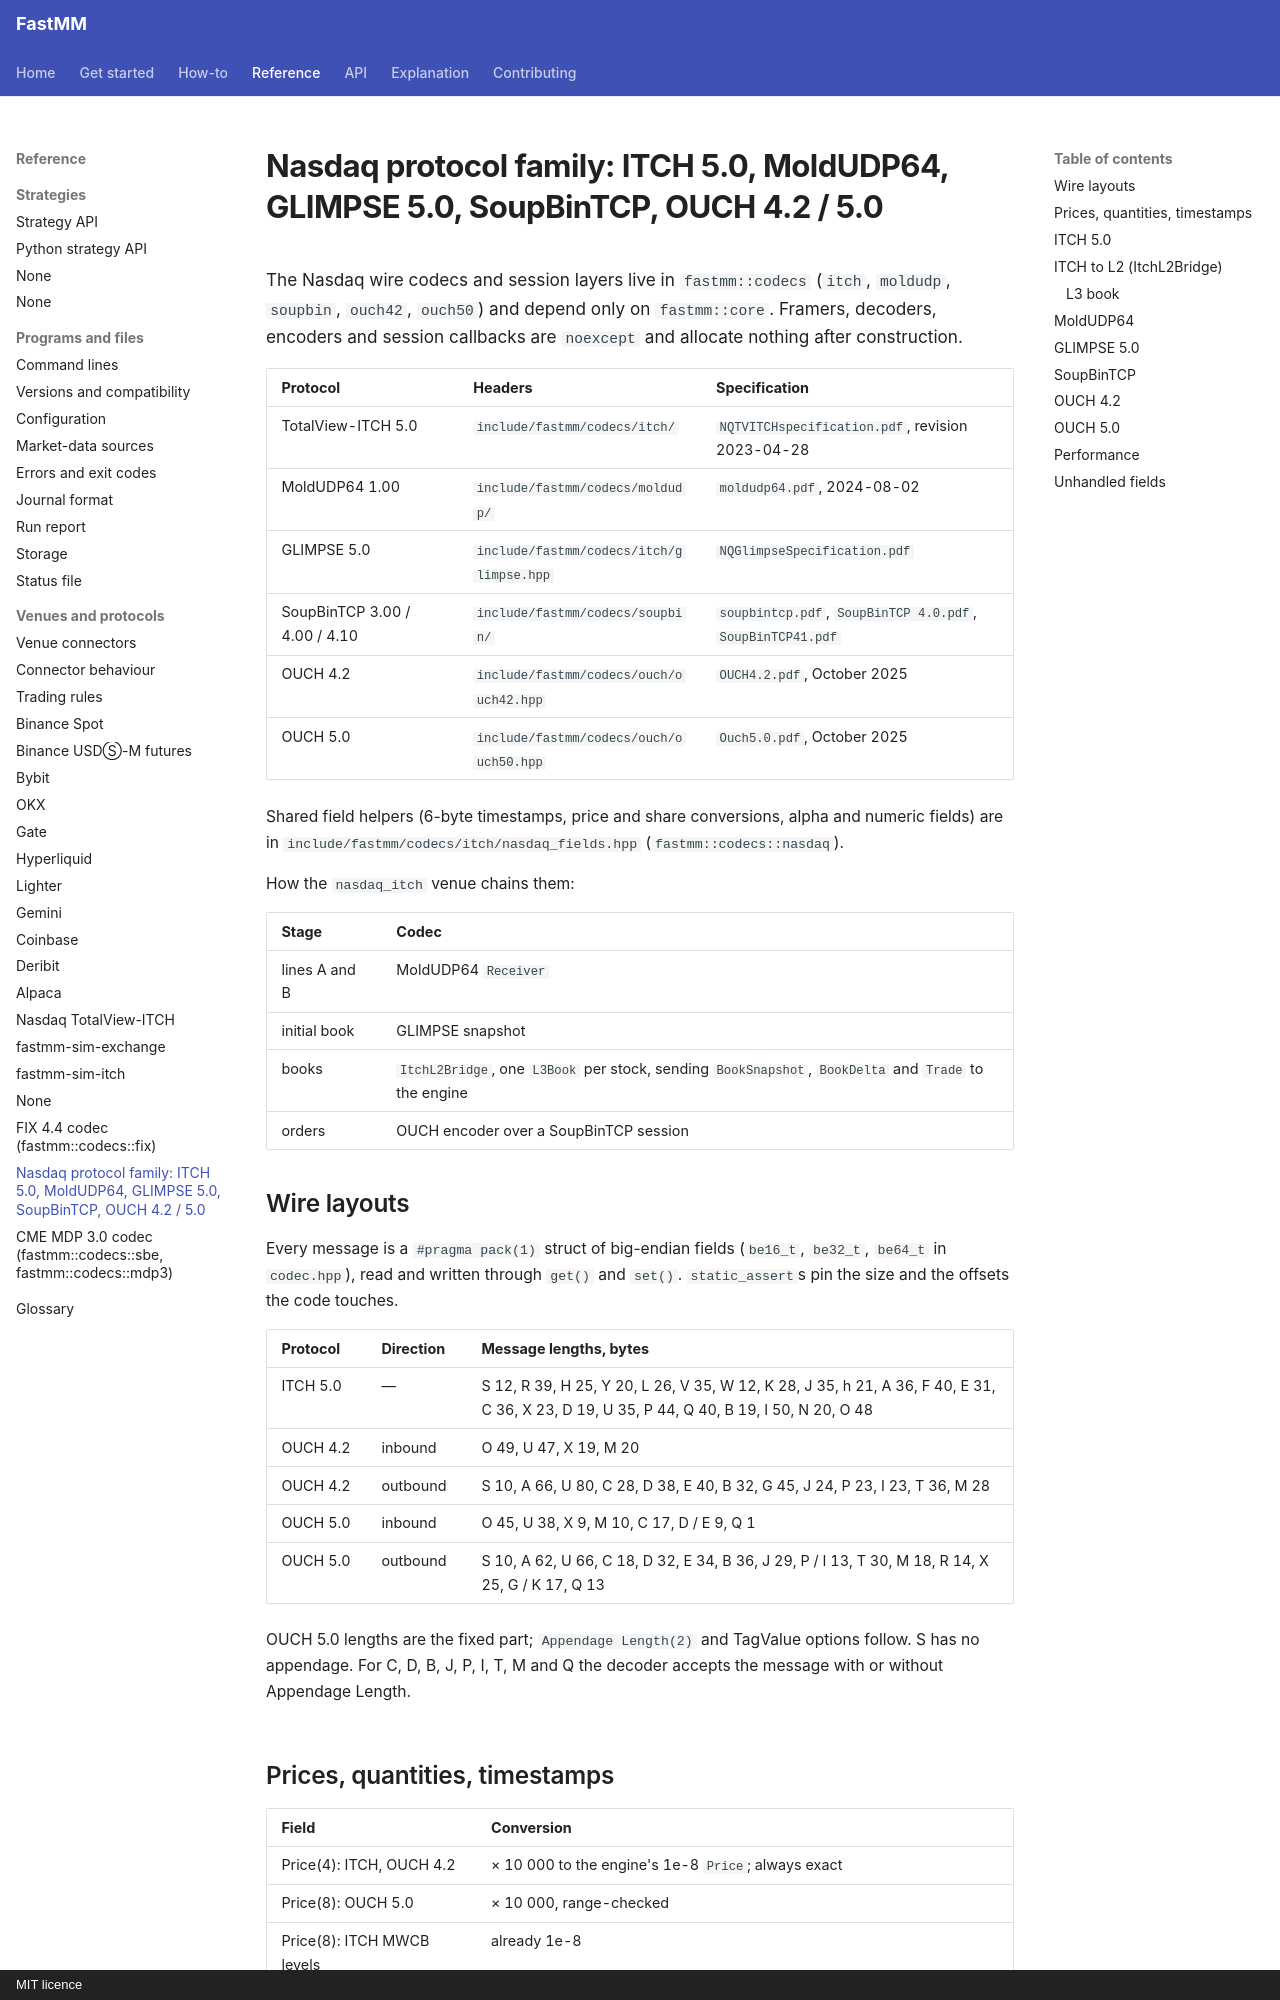

repository: ziyangliu-666/FastMM · page: reference/codecs/nasdaq/index.html · generator: mkdocs · copyright: MIT licence

# Nasdaq protocol family: ITCH 5.0, MoldUDP64, GLIMPSE 5.0, SoupBinTCP, OUCH 4.2 / 5.0

The Nasdaq wire codecs and session layers live in `fastmm::codecs` (`itch`, `moldudp`, `soupbin`, `ouch42`, `ouch50`) and depend only on `fastmm::core`. Framers, decoders, encoders and session callbacks are `noexcept` and allocate nothing after construction.

| Protocol | Headers | Specification |
|---|---|---|
| TotalView-ITCH 5.0 | `include/fastmm/codecs/itch/` | `NQTVITCHspecification.pdf`, revision 2023-04-28 |
| MoldUDP64 1.00 | `include/fastmm/codecs/moldudp/` | `moldudp64.pdf`, 2024-08-02 |
| GLIMPSE 5.0 | `include/fastmm/codecs/itch/glimpse.hpp` | `NQGlimpseSpecification.pdf` |
| SoupBinTCP 3.00 / 4.00 / 4.10 | `include/fastmm/codecs/soupbin/` | `soupbintcp.pdf`, `SoupBinTCP 4.0.pdf`, `SoupBinTCP41.pdf` |
| OUCH 4.2 | `include/fastmm/codecs/ouch/ouch42.hpp` | `OUCH4.2.pdf`, October 2025 |
| OUCH 5.0 | `include/fastmm/codecs/ouch/ouch50.hpp` | `Ouch5.0.pdf`, October 2025 |

Shared field helpers (6-byte timestamps, price and share conversions, alpha and numeric fields) are in `include/fastmm/codecs/itch/nasdaq_fields.hpp` (`fastmm::codecs::nasdaq`).

How the `nasdaq_itch` venue chains them:

| Stage | Codec |
|---|---|
| lines A and B | MoldUDP64 `Receiver` |
| initial book | GLIMPSE snapshot |
| books | `ItchL2Bridge`, one `L3Book` per stock, sending `BookSnapshot`, `BookDelta` and `Trade` to the engine |
| orders | OUCH encoder over a SoupBinTCP session |

## Wire layouts

Every message is a `#pragma pack(1)` struct of big-endian fields (`be16_t`, `be32_t`, `be64_t` in `codec.hpp`), read and written through `get()` and `set()`. `static_assert`s pin the size and the offsets the code touches.

| Protocol | Direction | Message lengths, bytes |
|---|---|---|
| ITCH 5.0 | — | S 12, R 39, H 25, Y 20, L 26, V 35, W 12, K 28, J 35, h 21, A 36, F 40, E 31, C 36, X 23, D 19, U 35, P 44, Q 40, B 19, I 50, N 20, O 48 |
| OUCH 4.2 | inbound | O 49, U 47, X 19, M 20 |
| OUCH 4.2 | outbound | S 10, A 66, U 80, C 28, D 38, E 40, B 32, G 45, J 24, P 23, I 23, T 36, M 28 |
| OUCH 5.0 | inbound | O 45, U 38, X 9, M 10, C 17, D / E 9, Q 1 |
| OUCH 5.0 | outbound | S 10, A 62, U 66, C 18, D 32, E 34, B 36, J 29, P / I 13, T 30, M 18, R 14, X 25, G / K 17, Q 13 |

OUCH 5.0 lengths are the fixed part; `Appendage Length(2)` and TagValue options follow. S has no appendage. For C, D, B, J, P, I, T, M and Q the decoder accepts the message with or without Appendage Length.
